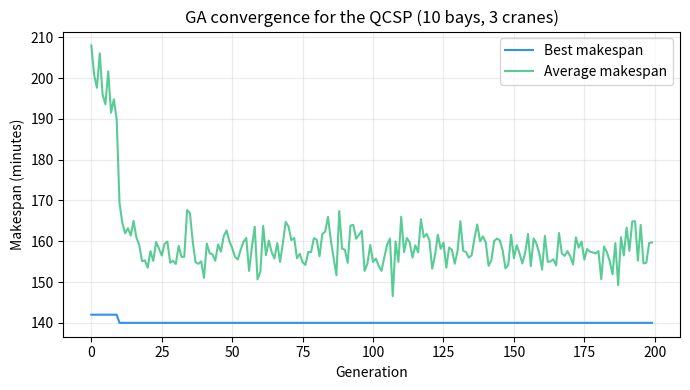
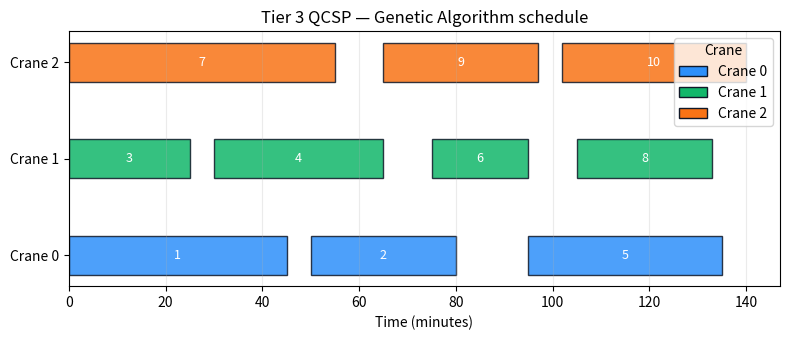
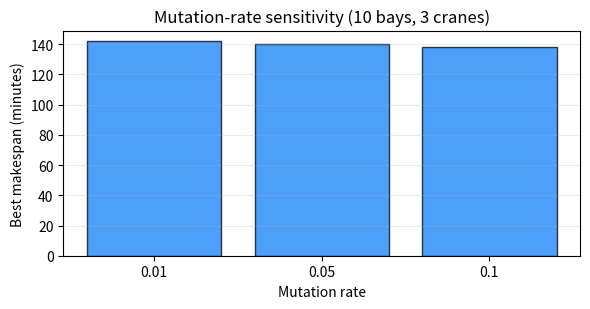

Here is the Python script that generated these plots, in order:
# Dependencies are expected to be available in the notebook environment.
# Install packages in the environment, rather than from this notebook, if needed.

try:
    import random
    from dataclasses import dataclass
    from typing import Dict, List, Tuple

    import matplotlib.pyplot as plt
    import numpy as np
    import pandas as pd
    from matplotlib.patches import Patch
except ImportError as error:
    raise ImportError(
        "Missing dependency. Install numpy, pandas, and matplotlib in your environment."
    ) from error

print("Dependencies imported successfully.")

# Data model for the 10-bay, 3-crane instance
@dataclass(frozen=True)
class Bay:
    id: int
    position: int
    process_time: int


bays: List[Bay] = [
    Bay(id=1, position=1, process_time=45),
    Bay(id=2, position=2, process_time=30),
    Bay(id=3, position=3, process_time=25),
    Bay(id=4, position=4, process_time=35),
    Bay(id=5, position=5, process_time=40),
    Bay(id=6, position=6, process_time=20),
    Bay(id=7, position=7, process_time=55),
    Bay(id=8, position=8, process_time=28),
    Bay(id=9, position=9, process_time=32),
    Bay(id=10, position=10, process_time=38),
]

NUM_CRANES = 3
CRANE_IDS = list(range(NUM_CRANES))
TRAVEL_PER_BAY = 5.0

bay_by_id: Dict[int, Bay] = {bay.id: bay for bay in bays}
bay_ids: List[int] = [bay.id for bay in bays]
positions: Dict[int, int] = {bay.id: bay.position for bay in bays}
process_times: Dict[int, int] = {
    bay.id: bay.process_time for bay in bays
}

assert len(bay_ids) == len(set(bay_ids))
assert set(positions) == set(bay_ids)
assert set(process_times) == set(bay_ids)

bays, positions, process_times

def travel_time(
    pos_from: int,
    pos_to: int,
    travel_per_bay: float,
) -> float:
    """Return travel time between two bay positions, in minutes."""
    return travel_per_bay * abs(pos_from - pos_to)


def makespan_for_chromosome(
    chromosome: List[int],
    bay_ids: List[int],
    positions: Dict[int, int],
    process_times: Dict[int, int],
    crane_ids: List[int],
    travel_per_bay: float,
) -> float:
    """Evaluate the makespan of a bay-to-crane assignment chromosome."""
    if len(chromosome) != len(bay_ids):
        raise ValueError("The chromosome must contain one gene per bay.")
    if not set(chromosome).issubset(set(crane_ids)):
        raise ValueError("Every chromosome gene must identify a crane.")
    if set(bay_ids) - set(positions) or set(bay_ids) - set(process_times):
        raise ValueError("Every bay must have a position and processing time.")

    crane_sequences: Dict[int, List[int]] = {
        crane_id: [] for crane_id in crane_ids
    }
    for bay_id, crane_id in zip(bay_ids, chromosome):
        crane_sequences[crane_id].append(bay_id)

    for crane_id in crane_ids:
        crane_sequences[crane_id].sort(key=lambda bay_id: positions[bay_id])

    def crane_completion(sequence: List[int]) -> float:
        if not sequence:
            return 0.0

        completion_time = 0.0
        current_position = positions[sequence[0]]
        for bay_id in sequence:
            bay_position = positions[bay_id]
            completion_time += travel_time(
                current_position, bay_position, travel_per_bay
            )
            completion_time += process_times[bay_id]
            current_position = bay_position
        return completion_time

    return max(
        crane_completion(crane_sequences[crane_id])
        for crane_id in crane_ids
    )


def fitness(
    chromosome: List[int],
    bay_ids: List[int],
    positions: Dict[int, int],
    process_times: Dict[int, int],
    crane_ids: List[int],
    travel_per_bay: float,
) -> float:
    """Return negative makespan, so higher fitness means a better schedule."""
    return -makespan_for_chromosome(
        chromosome,
        bay_ids,
        positions,
        process_times,
        crane_ids,
        travel_per_bay,
    )


def tournament_selection(
    pop: List[List[int]],
    fitnesses: List[float],
    k: int = 2,
) -> List[int]:
    """Choose the fittest individual among k randomly sampled individuals."""
    if len(pop) != len(fitnesses):
        raise ValueError("Population and fitness lists must have equal length.")
    if not 1 <= k <= len(pop):
        raise ValueError("Tournament size must be between 1 and population size.")

    indices = random.sample(range(len(pop)), k)
    best_index = max(indices, key=lambda index: fitnesses[index])
    return pop[best_index].copy()


def one_point_crossover(
    parent1: List[int],
    parent2: List[int],
) -> Tuple[List[int], List[int]]:
    """Create two children by exchanging parent tails after one cut point."""
    if len(parent1) != len(parent2):
        raise ValueError("Parents must have the same chromosome length.")
    if len(parent1) <= 1:
        return parent1.copy(), parent2.copy()

    cut = random.randint(1, len(parent1) - 1)
    child1 = parent1[:cut] + parent2[cut:]
    child2 = parent2[:cut] + parent1[cut:]
    return child1, child2


def mutate(
    chromosome: List[int],
    mut_rate: float,
    crane_ids: List[int],
) -> List[int]:
    """Independently reassign each selected gene to a different crane."""
    if not 0.0 <= mut_rate <= 1.0:
        raise ValueError("Mutation rate must be between 0 and 1.")
    if len(crane_ids) < 2:
        raise ValueError("Mutation requires at least two cranes.")
    if not set(chromosome).issubset(set(crane_ids)):
        raise ValueError("Every chromosome gene must identify a crane.")

    mutated = chromosome.copy()
    for index, current_crane in enumerate(mutated):
        if random.random() < mut_rate:
            alternatives = [
                crane_id
                for crane_id in crane_ids
                if crane_id != current_crane
            ]
            mutated[index] = random.choice(alternatives)
    return mutated


# A sample chromosome illustrates the evaluation without asserting an outcome.
sample_chromosome = [random.choice(CRANE_IDS) for _ in bay_ids]
sample_makespan = makespan_for_chromosome(
    sample_chromosome,
    bay_ids,
    positions,
    process_times,
    CRANE_IDS,
    TRAVEL_PER_BAY,
)
sample_fitness = fitness(
    sample_chromosome,
    bay_ids,
    positions,
    process_times,
    CRANE_IDS,
    TRAVEL_PER_BAY,
)
assert sample_fitness == -sample_makespan
print("Sample chromosome:", sample_chromosome)
print("Makespan (minutes):", sample_makespan)
print("Fitness:", sample_fitness)

def run_ga(
    bay_ids: List[int],
    positions: Dict[int, int],
    process_times: Dict[int, int],
    crane_ids: List[int],
    travel_per_bay: float,
    pop_size: int = 50,
    generations: int = 200,
    mut_rate: float = 0.05,
    elite_size: int = 2,
    seed: int = 42,
) -> Dict:
    """Run the Genetic Algorithm and return its best solution and history."""
    if pop_size < 3:
        raise ValueError("Population size must be at least 3 for tournament selection.")
    if generations < 1:
        raise ValueError("The number of generations must be positive.")
    if not 0 <= elite_size <= pop_size:
        raise ValueError("Elite size must be between 0 and population size.")
    if not 0.0 <= mut_rate <= 1.0:
        raise ValueError("Mutation rate must be between 0 and 1.")
    if not bay_ids or not crane_ids:
        raise ValueError("The instance must contain bays and cranes.")

    random.seed(seed)
    np.random.seed(seed)

    population = [
        [random.choice(crane_ids) for _ in bay_ids]
        for _ in range(pop_size)
    ]

    best_makespan_per_gen = []
    avg_makespan_per_gen = []
    best_chromosome = None
    best_makespan = float("inf")

    for _ in range(generations):
        fitnesses = [
            fitness(
                individual,
                bay_ids,
                positions,
                process_times,
                crane_ids,
                travel_per_bay,
            )
            for individual in population
        ]
        makespans = [-individual_fitness for individual_fitness in fitnesses]

        generation_best = min(makespans)
        generation_average = sum(makespans) / len(makespans)
        best_makespan_per_gen.append(generation_best)
        avg_makespan_per_gen.append(generation_average)

        if generation_best < best_makespan:
            best_makespan = generation_best
            best_index = makespans.index(generation_best)
            best_chromosome = population[best_index].copy()

        # Elitism preserves the strongest assignments while the rest of the
        # population continues to explore through selection and variation.
        sorted_indices = sorted(
            range(len(population)),
            key=lambda index: fitnesses[index],
            reverse=True,
        )
        next_population = [
            population[index].copy()
            for index in sorted_indices[:elite_size]
        ]

        while len(next_population) < pop_size:
            parent1 = tournament_selection(population, fitnesses, k=3)
            parent2 = tournament_selection(population, fitnesses, k=3)
            child1, child2 = one_point_crossover(parent1, parent2)
            child1 = mutate(child1, mut_rate, crane_ids)
            child2 = mutate(child2, mut_rate, crane_ids)
            next_population.append(child1)
            if len(next_population) < pop_size:
                next_population.append(child2)

        population = next_population

    return {
        "best_chromosome": best_chromosome,
        "best_makespan": best_makespan,
        "best_makespan_per_gen": best_makespan_per_gen,
        "avg_makespan_per_gen": avg_makespan_per_gen,
    }


ga_result = run_ga(
    bay_ids=bay_ids,
    positions=positions,
    process_times=process_times,
    crane_ids=CRANE_IDS,
    travel_per_bay=TRAVEL_PER_BAY,
    pop_size=50,
    generations=200,
    mut_rate=0.05,
    elite_size=2,
    seed=42,
)
print(f"GA best makespan (minutes): {ga_result['best_makespan']:.1f}")
print("Best chromosome (crane per bay):", ga_result["best_chromosome"])

plt.figure(figsize=(7, 4))
generations = list(range(len(ga_result["best_makespan_per_gen"])))
plt.plot(
    generations,
    ga_result["best_makespan_per_gen"],
    label="Best makespan",
    color="#2E90FA",
)
plt.plot(
    generations,
    ga_result["avg_makespan_per_gen"],
    label="Average makespan",
    color="#12B76A",
    alpha=0.7,
)
plt.xlabel("Generation")
plt.ylabel("Makespan (minutes)")
plt.title("GA convergence for the QCSP (10 bays, 3 cranes)")
plt.legend()
plt.grid(True, alpha=0.25)
plt.tight_layout()
plt.show()

def chromosome_to_schedule(
    chromosome: List[int],
    bay_ids: List[int],
    positions: Dict[int, int],
    process_times: Dict[int, int],
    crane_ids: List[int],
    travel_per_bay: float,
) -> pd.DataFrame:
    """Convert a chromosome into a row-per-bay schedule table."""
    if len(chromosome) != len(bay_ids):
        raise ValueError("The chromosome must contain one gene per bay.")
    if not set(chromosome).issubset(set(crane_ids)):
        raise ValueError("Every chromosome gene must identify a crane.")

    crane_sequences: Dict[int, List[int]] = {
        crane_id: [] for crane_id in crane_ids
    }
    for bay_id, crane_id in zip(bay_ids, chromosome):
        crane_sequences[crane_id].append(bay_id)

    rows = []
    for crane_id, sequence in crane_sequences.items():
        sequence.sort(key=lambda bay_id: positions[bay_id])
        if not sequence:
            continue

        time = 0.0
        current_position = positions[sequence[0]]
        for step_index, bay_id in enumerate(sequence, start=1):
            bay_position = positions[bay_id]
            travel = travel_time(
                current_position, bay_position, travel_per_bay
            )
            time += travel
            start = time
            time += process_times[bay_id]
            finish = time
            rows.append(
                {
                    "crane_id": crane_id,
                    "step": step_index,
                    "bay_id": bay_id,
                    "bay_position": bay_position,
                    "process_time": process_times[bay_id],
                    "travel_time": travel,
                    "start": start,
                    "finish": finish,
                }
            )
            current_position = bay_position

    return pd.DataFrame(rows).sort_values(
        ["crane_id", "start"]
    ).reset_index(drop=True)


ga_schedule_df = chromosome_to_schedule(
    ga_result["best_chromosome"],
    bay_ids,
    positions,
    process_times,
    CRANE_IDS,
    TRAVEL_PER_BAY,
)
ga_schedule_df

# Recompute completion times from the displayed schedule as an independent check.
assert ga_schedule_df["bay_id"].is_unique
assert set(ga_schedule_df["bay_id"]) == set(bay_ids)

grouped_completion = (
    ga_schedule_df.groupby("crane_id")["finish"].max().to_dict()
)
crane_completion_from_table = {
    crane_id: grouped_completion.get(crane_id, 0.0)
    for crane_id in CRANE_IDS
}
recomputed_makespan = max(crane_completion_from_table.values())
assert np.isclose(
    recomputed_makespan,
    ga_result["best_makespan"],
    rtol=1e-9,
    atol=1e-9,
)

print("Per-crane completion times (minutes):", crane_completion_from_table)
print(f"Recomputed makespan (minutes): {recomputed_makespan:.1f}")
print("Schedule and GA makespans agree.")

def plot_gantt(schedule: pd.DataFrame, title: str = "") -> None:
    """Plot bay processing intervals on a Gantt-style chart."""
    if schedule.empty:
        print("No schedule to plot.")
        return

    fig, ax = plt.subplots(figsize=(8, 3.5))
    colors = {0: "#2E90FA", 1: "#12B76A", 2: "#F97316"}
    y_ticks = []
    y_tick_labels = []

    for crane_id in sorted(schedule["crane_id"].unique()):
        crane_rows = schedule[schedule["crane_id"] == crane_id]
        y_position = float(crane_id)
        y_ticks.append(y_position)
        y_tick_labels.append(f"Crane {crane_id}")

        for _, row in crane_rows.iterrows():
            start = row["start"]
            finish = row["finish"]
            duration = finish - start
            bay_id = int(row["bay_id"])

            ax.barh(
                y=y_position,
                width=duration,
                left=start,
                height=0.4,
                color=colors.get(crane_id, "#667085"),
                edgecolor="#101828",
                alpha=0.85,
            )
            ax.text(
                start + duration / 2.0,
                y_position,
                str(bay_id),
                ha="center",
                va="center",
                fontsize=9,
                color="white",
            )

    legend_handles = [
        Patch(
            facecolor=colors[crane_id],
            edgecolor="#101828",
            label=f"Crane {crane_id}",
        )
        for crane_id in sorted(schedule["crane_id"].unique())
    ]
    ax.set_yticks(y_ticks)
    ax.set_yticklabels(y_tick_labels)
    ax.set_xlabel("Time (minutes)")
    ax.set_title(title or "QCSP schedule")
    ax.legend(handles=legend_handles, title="Crane")
    ax.grid(True, axis="x", alpha=0.25)
    plt.tight_layout()
    plt.show()


plot_gantt(
    ga_schedule_df,
    title="Tier 3 QCSP — Genetic Algorithm schedule",
)

def enhanced_lpt_heuristic_10bay(
    bay_ids: List[int],
    positions: Dict[int, int],
    process_times: Dict[int, int],
    crane_ids: List[int],
    travel_per_bay: float,
) -> Dict:
    """Assign longest-processing-time bays to the least-loaded crane."""
    sorted_bays = sorted(
        bay_ids,
        key=lambda bay_id: process_times[bay_id],
        reverse=True,
    )
    crane_assignments: Dict[int, List[int]] = {
        crane_id: [] for crane_id in crane_ids
    }
    crane_completion: Dict[int, float] = {
        crane_id: 0.0 for crane_id in crane_ids
    }

    for bay_id in sorted_bays:
        best_crane = min(
            crane_ids,
            key=lambda crane_id: crane_completion[crane_id],
        )
        crane_assignments[best_crane].append(bay_id)

        # The heuristic updates its provisional load in assignment order.
        sequence = crane_assignments[best_crane]
        time = 0.0
        current_position = positions[sequence[0]]
        for assigned_bay in sequence:
            bay_position = positions[assigned_bay]
            time += travel_time(
                current_position, bay_position, travel_per_bay
            )
            time += process_times[assigned_bay]
            current_position = bay_position
        crane_completion[best_crane] = time

    # Final evaluation uses the model's increasing-position service order.
    for crane_id in crane_ids:
        crane_assignments[crane_id].sort(
            key=lambda bay_id: positions[bay_id]
        )
        sequence = crane_assignments[crane_id]
        time = 0.0
        if sequence:
            current_position = positions[sequence[0]]
            for bay_id in sequence:
                bay_position = positions[bay_id]
                time += travel_time(
                    current_position, bay_position, travel_per_bay
                )
                time += process_times[bay_id]
                current_position = bay_position
        crane_completion[crane_id] = time

    makespan = max(crane_completion.values())
    return {
        "makespan": makespan,
        "assignments": crane_assignments,
        "completion_times": crane_completion,
    }


heuristic_10bay = enhanced_lpt_heuristic_10bay(
    bay_ids,
    positions,
    process_times,
    CRANE_IDS,
    TRAVEL_PER_BAY,
)
print(
    "Tier 2 heuristic makespan (minutes):",
    heuristic_10bay["makespan"],
)
print("Tier 3 GA makespan (minutes):", ga_result["best_makespan"])

improvement_pct = (
    (heuristic_10bay["makespan"] - ga_result["best_makespan"])
    / heuristic_10bay["makespan"]
) * 100
print(f"Relative change versus Tier 2 heuristic: {improvement_pct:.1f}%")

def run_ga_with_mut_rate(
    mut_rate: float,
    seed: int = 42,
) -> Dict:
    """Run the instance with one mutation rate and return its best makespan."""
    result = run_ga(
        bay_ids=bay_ids,
        positions=positions,
        process_times=process_times,
        crane_ids=CRANE_IDS,
        travel_per_bay=TRAVEL_PER_BAY,
        pop_size=50,
        generations=200,
        mut_rate=mut_rate,
        elite_size=2,
        seed=seed,
    )
    return {
        "mut_rate": mut_rate,
        "best_makespan": result["best_makespan"],
    }


mut_rates = [0.01, 0.05, 0.1]
rows = [run_ga_with_mut_rate(rate, seed=42) for rate in mut_rates]
mut_sensitivity_df = pd.DataFrame(rows)
mut_sensitivity_df["best_makespan"] = (
    mut_sensitivity_df["best_makespan"].round(1)
)
mut_sensitivity_df

plt.figure(figsize=(6, 3.2))
plt.bar(
    [str(rate) for rate in mut_sensitivity_df["mut_rate"]],
    mut_sensitivity_df["best_makespan"],
    color="#2E90FA",
    edgecolor="#101828",
    alpha=0.85,
)
plt.xlabel("Mutation rate")
plt.ylabel("Best makespan (minutes)")
plt.title("Mutation-rate sensitivity (10 bays, 3 cranes)")
plt.grid(True, axis="y", alpha=0.25)
plt.tight_layout()
plt.show()
